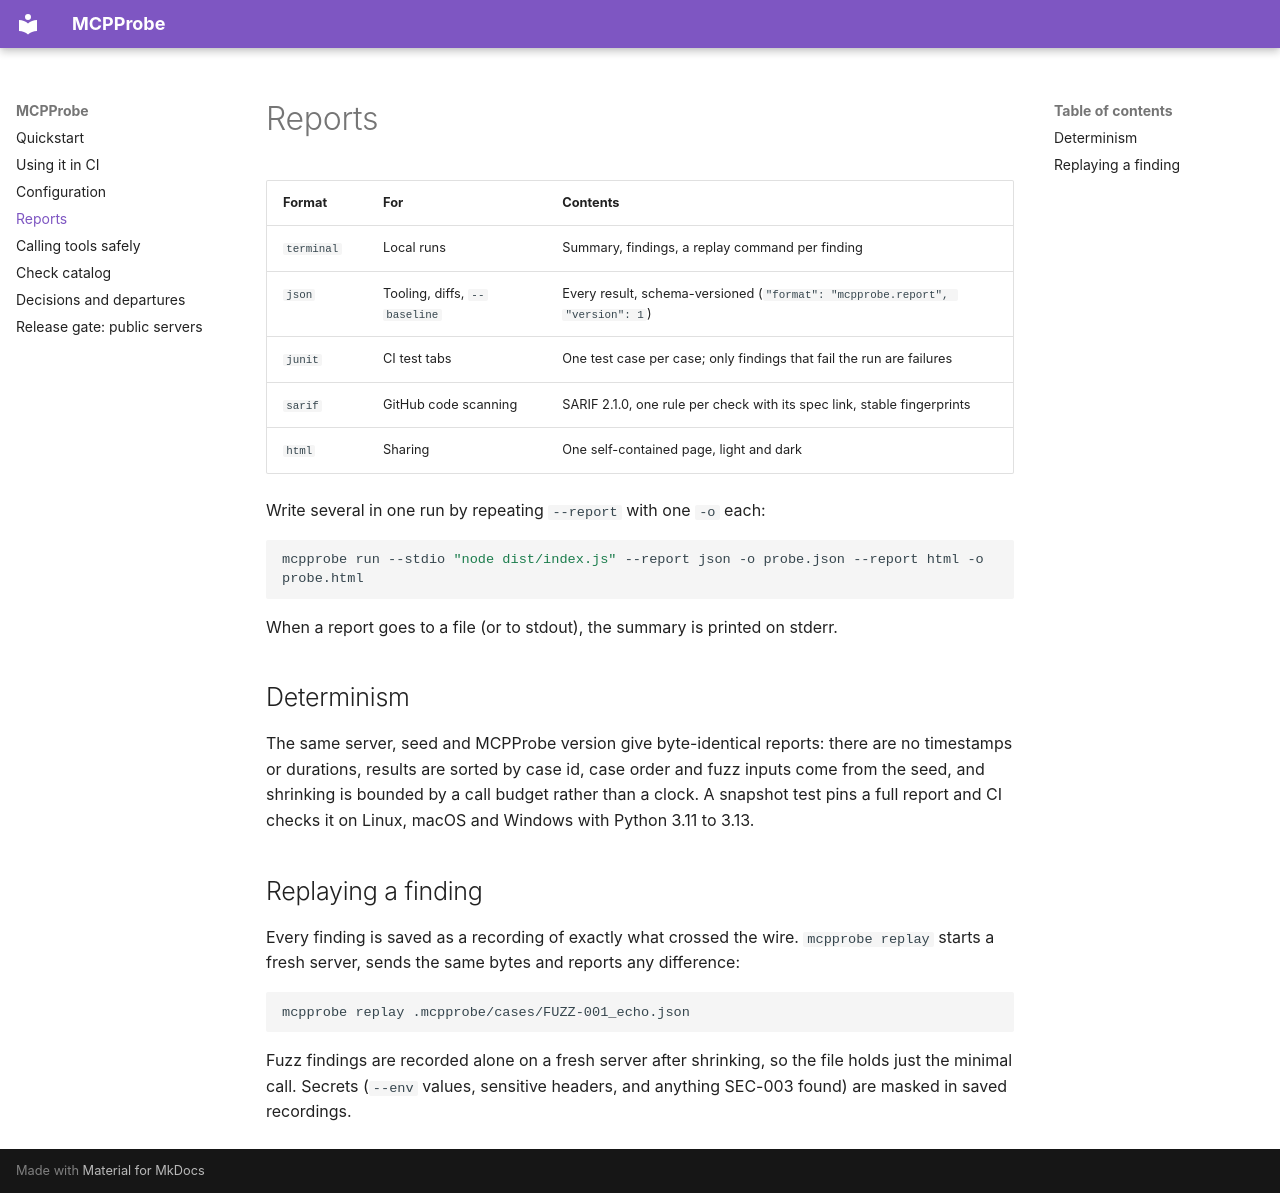

repository: boyndasouth/MCPProbe · page: reports/index.html · generator: mkdocs

# Reports

| Format | For | Contents |
|---|---|---|
| `terminal` | Local runs | Summary, findings, a replay command per finding |
| `json` | Tooling, diffs, `--baseline` | Every result, schema-versioned (`"format": "mcpprobe.report", "version": 1`) |
| `junit` | CI test tabs | One test case per case; only findings that fail the run are failures |
| `sarif` | GitHub code scanning | SARIF 2.1.0, one rule per check with its spec link, stable fingerprints |
| `html` | Sharing | One self-contained page, light and dark |

Write several in one run by repeating `--report` with one `-o` each:

```bash
mcpprobe run --stdio "node dist/index.js" --report json -o probe.json --report html -o probe.html
```

When a report goes to a file (or to stdout), the summary is printed on stderr.

## Determinism

The same server, seed and MCPProbe version give byte-identical reports:
there are no timestamps or durations, results are sorted by case id, case
order and fuzz inputs come from the seed, and shrinking is bounded by a call
budget rather than a clock. A snapshot test pins a full report and CI checks
it on Linux, macOS and Windows with Python 3.11 to 3.13.

## Replaying a finding

Every finding is saved as a recording of exactly what crossed the wire.
`mcpprobe replay` starts a fresh server, sends the same bytes and reports any
difference:

```bash
mcpprobe replay .mcpprobe/cases/FUZZ-001_echo.json
```

Fuzz findings are recorded alone on a fresh server after shrinking, so the
file holds just the minimal call. Secrets (`--env` values, sensitive headers,
and anything SEC-003 found) are masked in saved recordings.
